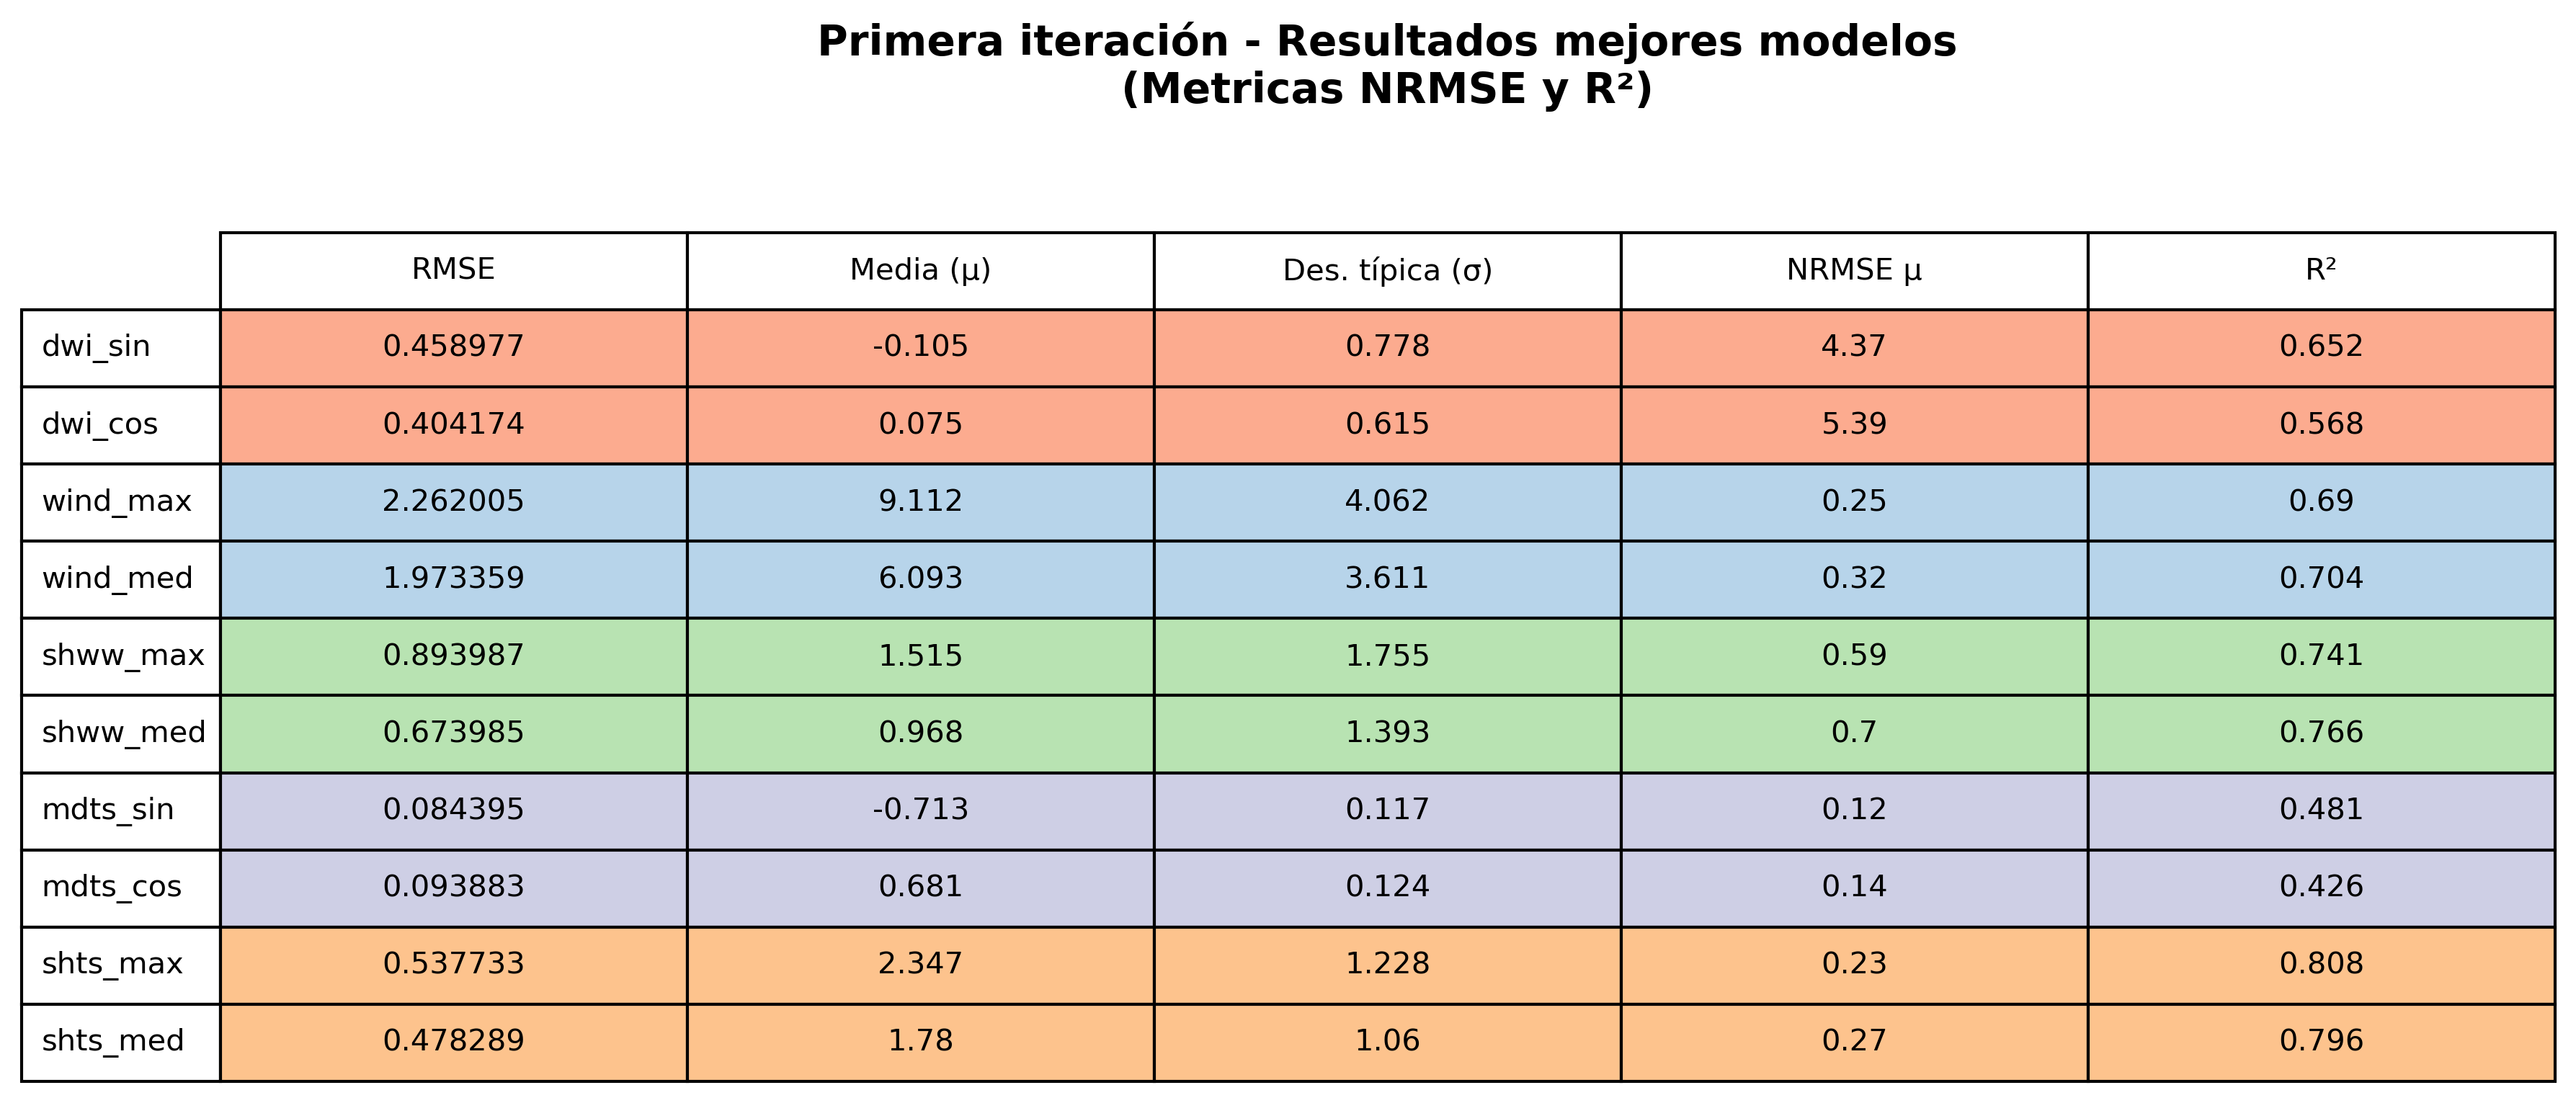

Source data for this figure (header and first rows):
Variable, RMSE, Media (μ), Des. típica (σ), NRMSE μ, R²
dwi_sin, 0.459, -0.105, 0.778, 4.37, 0.652
dwi_cos, 0.4042, 0.075, 0.615, 5.39, 0.568
wind_max, 2.262, 9.112, 4.062, 0.25, 0.69
wind_med, 1.973, 6.093, 3.611, 0.32, 0.704
shww_max, 0.894, 1.515, 1.755, 0.59, 0.741
shww_med, 0.674, 0.968, 1.393, 0.7, 0.766
mdts_sin, 0.08439, -0.713, 0.117, 0.12, 0.481
mdts_cos, 0.09388, 0.681, 0.124, 0.14, 0.426
shts_max, 0.5377, 2.347, 1.228, 0.23, 0.808
shts_med, 0.4783, 1.78, 1.06, 0.27, 0.796
